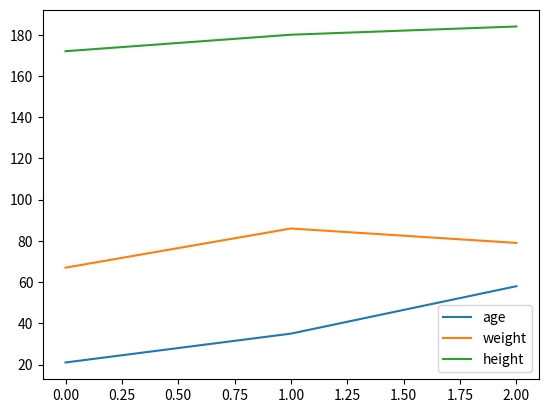
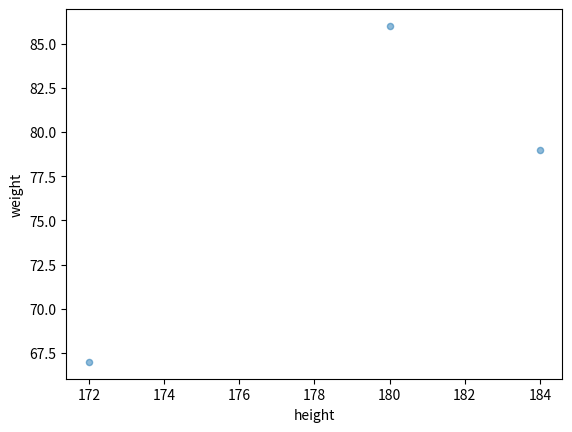
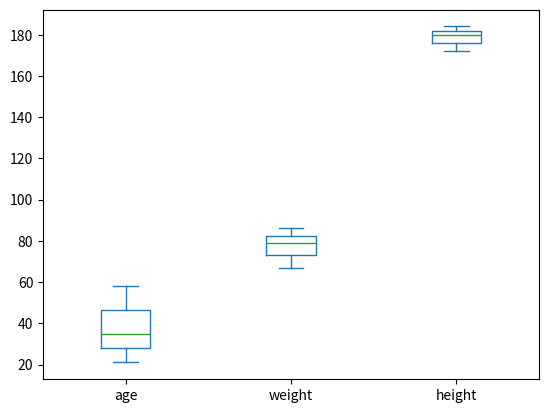
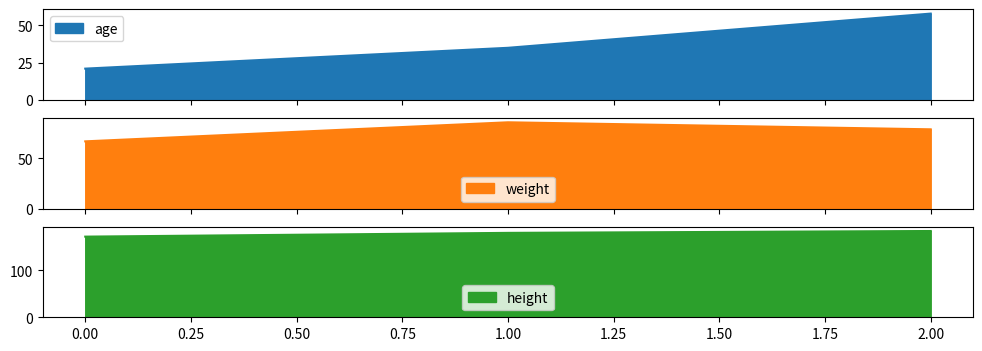

These charts were generated, in order, by the following Python code:
import pandas as pd
import matplotlib.pyplot as plt

# 데이터프레임(df) 생성, 딕셔너리의 key는 속성을, value의 배열은 해당 속성의 값들을 의미한다.
df = pd.DataFrame(
    {
        "age": [
            21,
            35,
            58
        ],
        "weight": [
            67,
            86,
            79
        ],
        "height": [
            172,
            180,
            184
        ],
    }
)

df.plot() # 데이터를 그린다.(그래프)
# plt.show() # 그래프를 화면에 보여준다.(기본적으로 숫자로 된 속성값들만 보여준다)

df.plot.scatter(x="height", y="weight", alpha=0.5) # 데이터를 그린다.(산점도)
# plt.show() # 그래프를 화면에 보여준다.(기본적으로 숫자로 된 속성값들만 보여준다)

df.plot.box() # 데이터를 그린다.(박스 플롯)
# plt.show() # 그래프를 화면에 보여준다.(기본적으로 숫자로 된 속성값들만 보여준다)

df.plot.area(figsize=(12, 4), subplots=True)
plt.show()